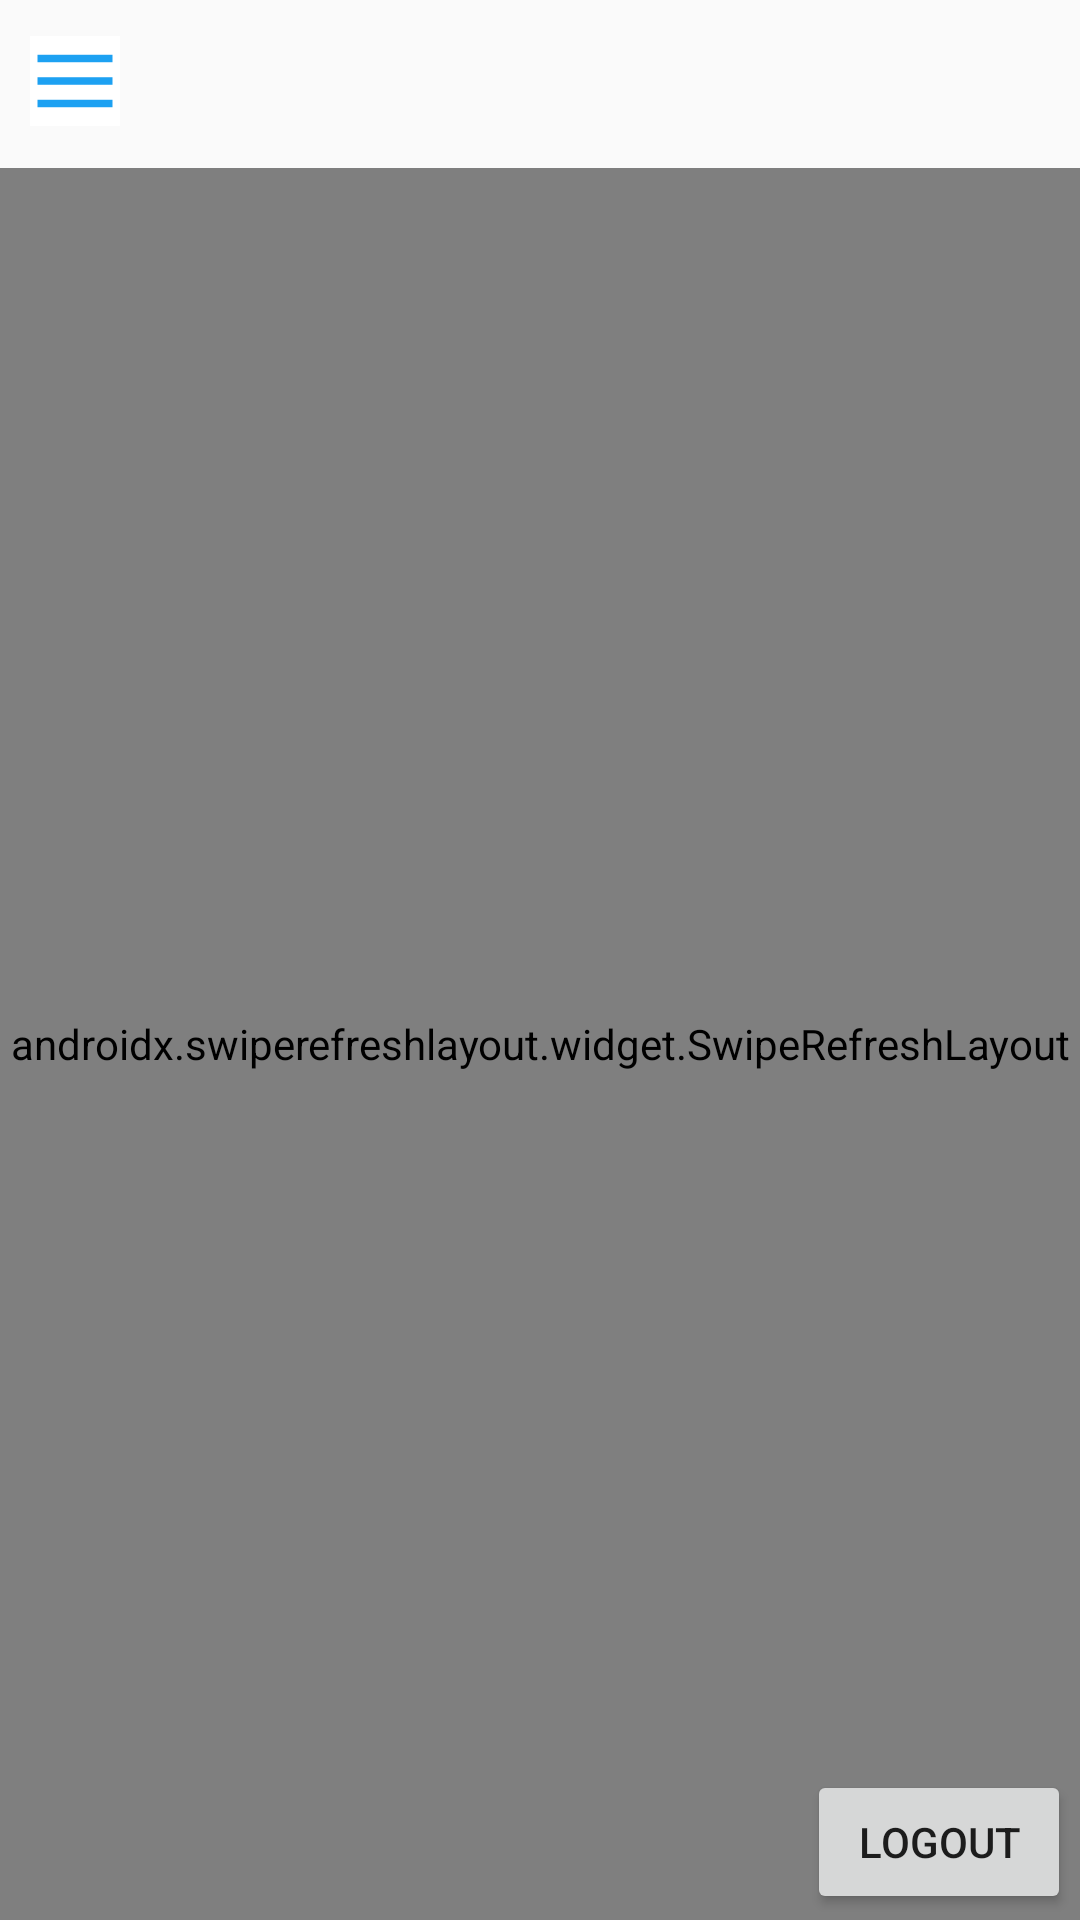

The Android layout XML behind this screen, and the referenced resources:
<!-- AndroidManifest.xml: application theme AppTheme -->
<!-- res/layout/activity_timeline.xml -->
<?xml version="1.0" encoding="utf-8"?>
<RelativeLayout xmlns:android="http://schemas.android.com/apk/res/android"
    xmlns:app="http://schemas.android.com/apk/res-auto"
    xmlns:tools="http://schemas.android.com/tools"
    android:layout_width="match_parent"
    android:layout_height="match_parent"
    tools:context=".models.TimelineActivity"
    android:fitsSystemWindows="true" >

    <androidx.swiperefreshlayout.widget.SwipeRefreshLayout
        android:id="@+id/swipeContainer"
        android:layout_width="match_parent"
        android:layout_height="match_parent"
        android:layout_below="@+id/toolbar"
        android:layout_marginTop="0dp">

        <androidx.recyclerview.widget.RecyclerView
            android:id="@+id/rvTweets"
            android:layout_width="match_parent"
            android:layout_height="500dp"
            android:layout_alignParentStart="true"
            android:layout_alignParentTop="true"
            android:layout_marginStart="-2dp"
            android:layout_marginTop="-1dp" />

    </androidx.swiperefreshlayout.widget.SwipeRefreshLayout>

    <Button
        android:id="@+id/btnLogout"
        android:layout_width="wrap_content"
        android:layout_height="wrap_content"
        android:layout_alignParentEnd="true"
        android:layout_alignParentBottom="true"
        android:layout_marginEnd="3dp"
        android:layout_marginBottom="2dp"
        android:text="@string/logout" />


    <ProgressBar
        android:id="@+id/pbProgressAction"
        style="?android:attr/progressBarStyleLarge"
        android:layout_width="match_parent"
        android:layout_height="wrap_content"
        android:visibility="gone" />


    <androidx.appcompat.widget.Toolbar
        android:id="@+id/toolbar"
        android:layout_width="match_parent"
        android:layout_height="wrap_content"
        android:layout_alignParentStart="true"
        android:layout_alignParentTop="true"
        android:minHeight="?attr/actionBarSize">

        <ImageView
            android:id="@+id/ivLogo"
            android:layout_width="30dp"
            android:layout_height="30dp"
            android:layout_marginTop="0dp"
            android:layout_marginEnd="0dp"
            android:layout_gravity="center"
            app:srcCompat="@drawable/twitter_blue_logo" />
    </androidx.appcompat.widget.Toolbar>

    <ImageView
        android:id="@+id/ivHamburger"
        android:layout_width="30dp"
        android:layout_height="30dp"
        android:layout_alignParentStart="true"
        android:layout_alignParentTop="true"
        android:layout_marginStart="10dp"
        android:layout_marginTop="12dp"
        app:srcCompat="@drawable/blue_hamurger_icon" />

</RelativeLayout>
<!-- resources referenced by this layout -->
<resources>
  <!-- drawable blue_hamurger_icon: png bitmap (drawable-xhdpi, 325 bytes) -->
  <string name="logout">logout</string>
  <style name="AppTheme" parent="AppBaseTheme">
          
      </style>
  <style name="AppBaseTheme" parent="Theme.AppCompat.Light.DarkActionBar">
          
      </style>
</resources>
